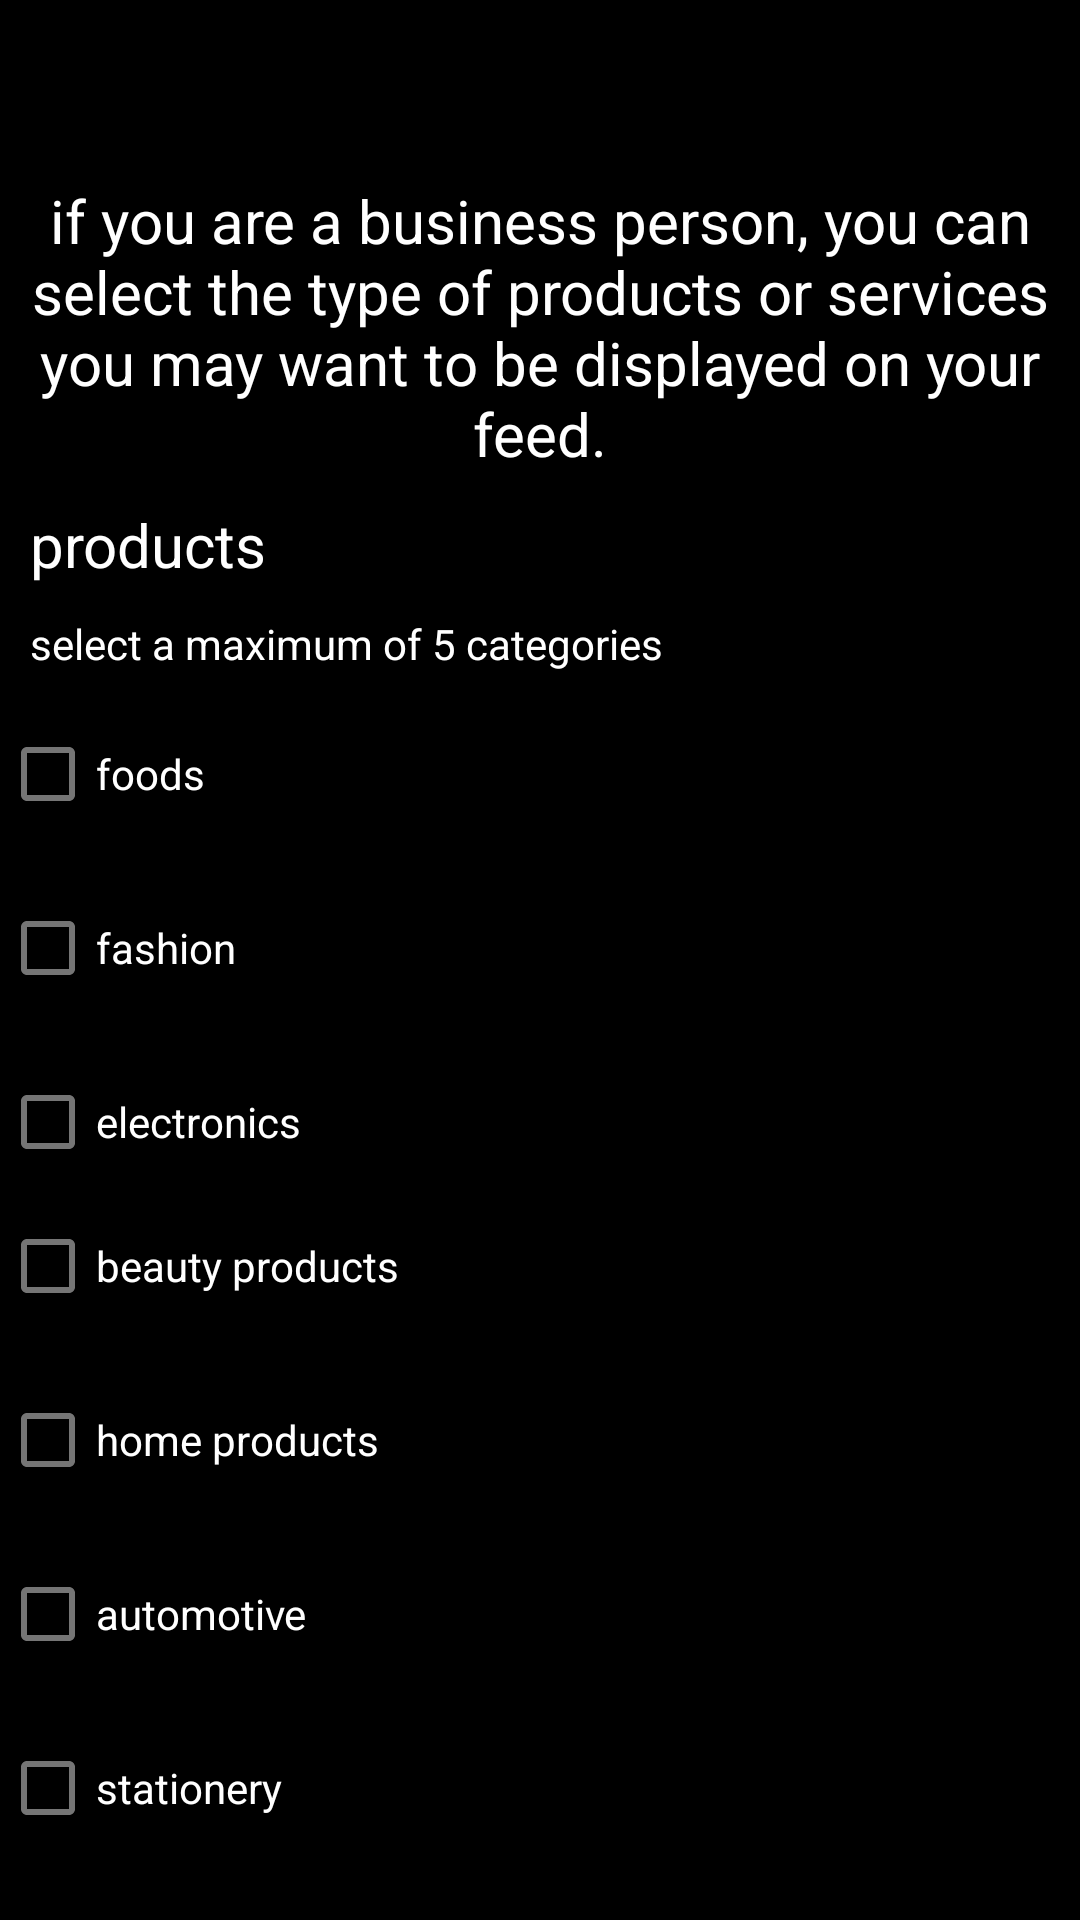

Layout XML and referenced resources for this Android screen:
<!-- AndroidManifest.xml: application theme Theme.PriceLine -->
<!-- res/layout/activity_myfeed.xml -->
<?xml version="1.0" encoding="utf-8"?>
<androidx.constraintlayout.widget.ConstraintLayout xmlns:android="http://schemas.android.com/apk/res/android"
    xmlns:app="http://schemas.android.com/apk/res-auto"
    xmlns:tools="http://schemas.android.com/tools"
    android:layout_width="match_parent"
    android:layout_height="match_parent"
    tools:context=".myfeed"
    android:background="#000000">
    <ScrollView
        android:layout_width="match_parent"
        android:layout_height="match_parent">
    <LinearLayout
        android:layout_width="match_parent"
        android:layout_height="match_parent"
        android:orientation="vertical">

        <ImageButton
            android:layout_width="wrap_content"
            android:layout_height="wrap_content"
            android:background="@null"
            android:id="@+id/myfeedtoback"
            android:src="@drawable/ic_baseline_arrow_back_24"
            android:layout_marginLeft="10dp"
            android:layout_marginTop="10dp"/>

        <TextView
            android:layout_width="match_parent"
            android:layout_height="wrap_content"
            android:textSize="20sp"
            android:textAlignment="center"
            android:textColor="@color/white"
            android:layout_marginTop="50dp"
            android:text="if you are a business person, you can select the type of products or services you may want to be displayed on your feed."
        />

        <TextView
            android:layout_width="match_parent"
            android:layout_height="wrap_content"
            android:layout_marginTop="10dp"
            android:layout_marginLeft="10dp"
            android:textSize="20sp"
            android:textColor="@color/white"
            android:text="products"/>
        <TextView
        android:layout_width="match_parent"
        android:layout_height="wrap_content"
        android:textColor="@color/white"
        android:text="select a maximum of 5 categories"
        android:padding="10dp"/>
            <CheckBox
                android:id="@+id/checkBox1"
                android:layout_width="wrap_content"
                android:layout_height="wrap_content"
                android:layout_centerInParent="true"
                android:text="foods"
                android:textColor="@color/white"/>
            <CheckBox
                android:id="@+id/checkBox2"
                android:layout_width="wrap_content"
                android:layout_height="wrap_content"
                android:layout_below="@id/checkBox1"
                android:layout_centerInParent="true"
                android:layout_marginTop="10dp"
                android:text="fashion"
                android:textColor="@color/white"/>
            <CheckBox
                android:id="@+id/checkBox3"
                android:layout_width="wrap_content"
                android:layout_height="wrap_content"
                android:layout_below="@id/checkBox2"
                android:layout_centerInParent="true"
                android:layout_marginTop="10dp"
                android:text="electronics"
                android:textColor="@color/white"/>
            <CheckBox
                android:id="@+id/checkBox4"
                android:layout_width="wrap_content"
                android:layout_height="wrap_content"
                android:layout_centerInParent="true"
                android:text="beauty products"
                android:layout_below="@id/checkBox3"
                android:textColor="@color/white"/>
            <CheckBox
                android:id="@+id/checkBox5"
                android:layout_width="wrap_content"
                android:layout_height="wrap_content"
                android:layout_below="@id/checkBox4"
                android:layout_centerInParent="true"
                android:layout_marginTop="10dp"
                android:text="home products"
                android:textColor="@color/white"/>
            <CheckBox
                android:id="@+id/checkBox6"
                android:layout_width="wrap_content"
                android:layout_height="wrap_content"
                android:layout_below="@id/checkBox5"
                android:layout_centerInParent="true"
                android:layout_marginTop="10dp"
                android:text="automotive"
                android:textColor="@color/white"/>
        <CheckBox
            android:id="@+id/checkBox7"
            android:layout_width="wrap_content"
            android:layout_height="wrap_content"
            android:layout_below="@id/checkBox5"
            android:layout_centerInParent="true"
            android:layout_marginTop="10dp"
            android:text="stationery"
            android:textColor="@color/white"/>
        <CheckBox
            android:id="@+id/checkBox8"
            android:layout_width="wrap_content"
            android:layout_height="wrap_content"
            android:layout_below="@id/checkBox5"
            android:layout_centerInParent="true"
            android:layout_marginTop="10dp"
            android:text="health products"
            android:textColor="@color/white"/>
        <CheckBox
            android:id="@+id/checkBox9"
            android:layout_width="wrap_content"
            android:layout_height="wrap_content"
            android:layout_below="@id/checkBox5"
            android:layout_centerInParent="true"
            android:layout_marginTop="10dp"
            android:text="construction products"
            android:textColor="@color/white"/>
        <CheckBox
            android:id="@+id/checkBox10"
            android:layout_width="wrap_content"
            android:layout_height="wrap_content"
            android:layout_below="@id/checkBox5"
            android:layout_centerInParent="true"
            android:layout_marginTop="10dp"
            android:text="all"
            android:textColor="@color/white"/>

        <Button
                android:id="@+id/button"
                android:layout_width="wrap_content"
                android:layout_height="wrap_content"
                android:layout_below="@id/checkBox3"
                android:layout_marginTop="10dp"
                android:text="done"
                android:backgroundTint="#272424"
                android:layout_marginLeft="10dp"
                android:textAllCaps="false"
            android:textColor="@color/white"/>



        <TextView
            android:layout_width="match_parent"
            android:layout_height="wrap_content"
            android:layout_marginTop="10dp"
            android:layout_marginLeft="10dp"
            android:textSize="20sp"
            android:textColor="@color/white"
            android:text="services"/>
        <TextView
            android:layout_width="match_parent"
            android:layout_height="wrap_content"
            android:textColor="@color/white"
            android:text="select a maximum of 5 categories"
            android:padding="10dp"/>
        <CheckBox
            android:id="@+id/checkBox1s"
            android:layout_width="wrap_content"
            android:layout_height="wrap_content"
            android:layout_centerInParent="true"
            android:text="home_services"
            android:textColor="@color/white"/>
        <CheckBox
            android:id="@+id/checkBox2s"
            android:layout_width="wrap_content"
            android:layout_height="wrap_content"
            android:layout_centerInParent="true"
            android:layout_marginTop="10dp"
            android:text="entertainment"
            android:textColor="@color/white"/>
        <CheckBox
            android:id="@+id/checkBox3s"
            android:layout_width="wrap_content"
            android:layout_height="wrap_content"
            android:layout_centerInParent="true"
            android:layout_marginTop="10dp"
            android:text="beauty_and_fashion"
            android:textColor="@color/white"/>
        <CheckBox
            android:id="@+id/checkBox4s"
            android:layout_width="wrap_content"
            android:layout_height="wrap_content"
            android:layout_centerInParent="true"
            android:text="travel"
            android:textColor="@color/white"/>
        <CheckBox
            android:id="@+id/checkBox5s"
            android:layout_width="wrap_content"
            android:layout_height="wrap_content"
            android:layout_centerInParent="true"
            android:layout_marginTop="10dp"
            android:text="business_services"
            android:textColor="@color/white"/>
        <CheckBox
            android:id="@+id/checkBox6s"
            android:layout_width="wrap_content"
            android:layout_height="wrap_content"
            android:layout_centerInParent="true"
            android:layout_marginTop="10dp"
            android:text="health"
            android:textColor="@color/white"/>
        <CheckBox
            android:id="@+id/checkBox7s"
            android:layout_width="wrap_content"
            android:layout_height="wrap_content"
            android:layout_centerInParent="true"
            android:layout_marginTop="10dp"
            android:text="housing"
            android:textColor="@color/white"/>
        <CheckBox
            android:id="@+id/checkBox8s"
            android:layout_width="wrap_content"
            android:layout_height="wrap_content"
            android:layout_centerInParent="true"
            android:layout_marginTop="10dp"
            android:text="repair_and_maintenance"
            android:textColor="@color/white"/>
        <CheckBox
            android:id="@+id/checkBox9s"
            android:layout_width="wrap_content"
            android:layout_height="wrap_content"
            android:layout_centerInParent="true"
            android:layout_marginTop="10dp"
            android:text="all"
            android:textColor="@color/white"/>

        <Button
            android:id="@+id/button2"
            android:layout_width="wrap_content"
            android:layout_height="wrap_content"
            android:layout_below="@id/checkBox3"
            android:layout_marginTop="10dp"
            android:text="done"
            android:backgroundTint="#272424"
            android:layout_marginLeft="10dp"
            android:textAllCaps="false"
            android:textColor="@color/white"
            android:layout_marginBottom="10dp"/>

    </LinearLayout>
    </ScrollView>
</androidx.constraintlayout.widget.ConstraintLayout>
<!-- resources referenced by this layout -->
<resources>
  <style name="Theme.PriceLine" parent="Theme.MaterialComponents.Light.NoActionBar">
          
          <item name="colorPrimary">@color/purple_500</item>
          <item name="colorPrimaryVariant">@color/purple_700</item>
  
          <item name="colorOnPrimary">@color/white</item>
          
          <item name="colorSecondary">@color/teal_200</item>
          <item name="colorSecondaryVariant">@color/teal_700</item>
          <item name="colorOnSecondary">@color/black</item>
          
          <item name="android:statusBarColor" tools:targetApi="l">?attr/colorPrimaryVariant</item>
          
      </style>
  <!-- not gathered from this repository: default colours our renderer supplied (Android Studio template values) -->
  <color name="purple_500">#FF6200EE</color>
  <color name="purple_700">#FF3700B3</color>
  <color name="teal_200">#FF03DAC5</color>
  <color name="teal_700">#FF018786</color>
  <color name="black">#FF000000</color>
  <color name="white">#FFFFFFFF</color>
</resources>
